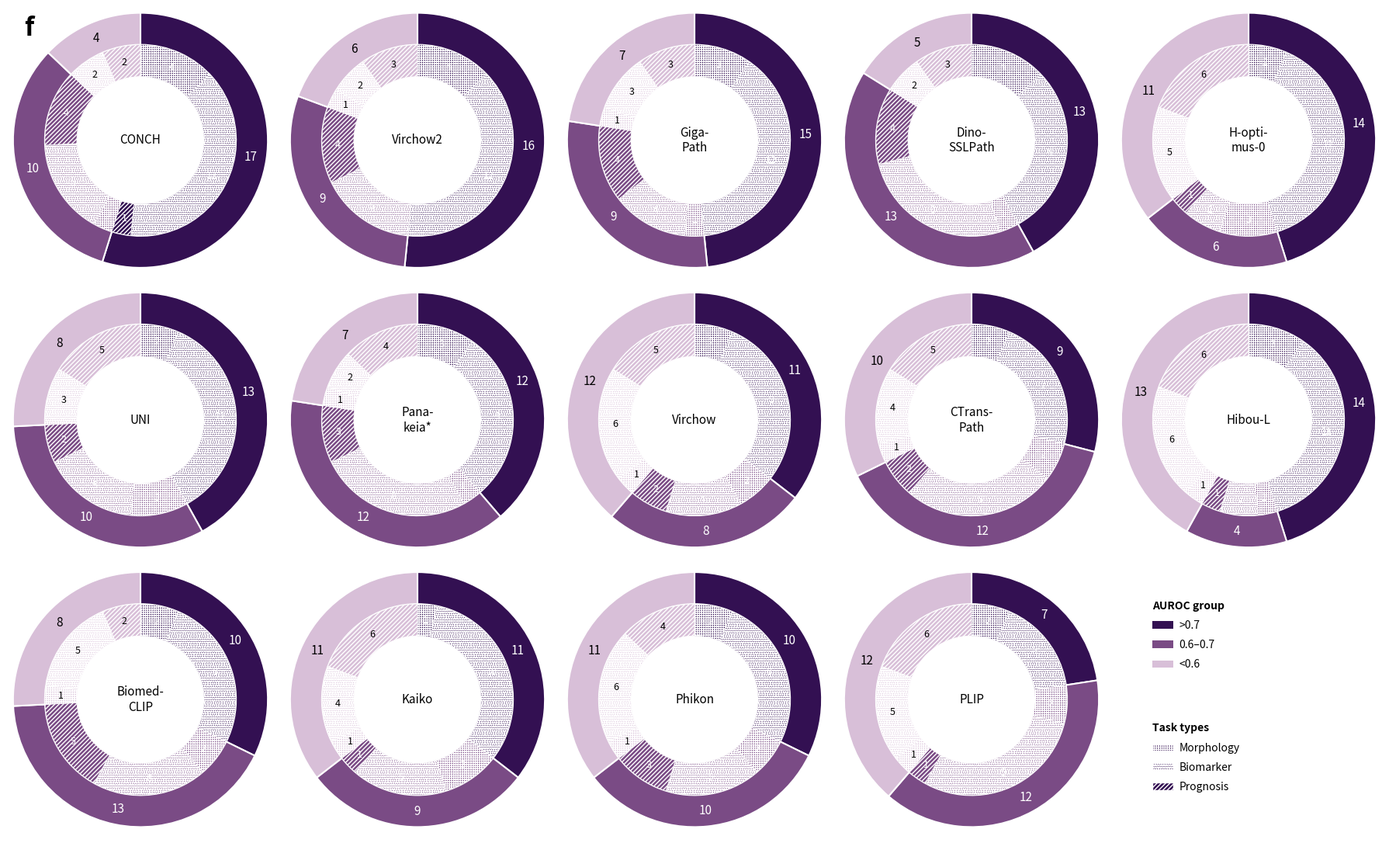

Generate this figure with matplotlib:
import sys
import io
import pandas as pd
import matplotlib.pyplot as plt
import matplotlib.patches as mpatches
import seaborn as sns
import numpy as np
from scipy import stats

# -----------------------------------------------------------------------------
# 1. Data Loading
# ---------------------------------------------------------

# Summary Data
summary_data = {
    'Model': ['CONCH', 'Virchow2', 'ProvGigaPath', 'DinoSSLPath', 'H-optimus-0', 'UNI', 'Panakeia*', 'Virchow', 'CTransPath', 'Hibou-L', 'BiomedCLIP', 'Kaiko', 'Phikon', 'PLIP'],
    'Above 0.7': [17, 16, 15, 13, 14, 13, 12, 11, 9, 14, 10, 11, 10, 7],
    '0.6 - 0.7': [10, 9, 9, 13, 6, 10, 12, 8, 12, 4, 13, 9, 10, 12],
    'Below 0.6': [4, 6, 7, 5, 11, 8, 7, 12, 10, 13, 8, 11, 11, 12]
}
df_summary = pd.DataFrame(summary_data)

# Breakdown Data
breakdown_data = {
    'Model': ['BiomedCLIP', 'CONCH', 'CTransPath', 'DinoSSLPath', 'H-optimus-0', 'Hibou-L', 'Kaiko', 'PLIP', 'Panakeia*', 'Phikon', 'ProvGigaPath', 'UNI', 'Virchow', 'Virchow2'],
    "('Above 0.7', 'Morphology')": [2, 4, 2, 4, 2, 3, 1, 2, 3, 2, 3, 2, 2, 4],
    "('Above 0.7', 'Biomarker')":  [8, 12, 7, 9, 12, 11, 10, 5, 9, 8, 12, 11, 9, 12],
    "('Above 0.7', 'Prognosis')":  [0, 1, 0, 0, 0, 0, 0, 0, 0, 0, 0, 0, 0, 0],
    "('0.6 - 0.7', 'Morphology')": [2, 1, 2, 1, 3, 1, 3, 2, 1, 2, 1, 3, 2, 0],
    "('0.6 - 0.7', 'Biomarker')":  [6, 5, 8, 8, 2, 2, 5, 9, 8, 5, 4, 5, 4, 5],
    "('0.6 - 0.7', 'Prognosis')":  [5, 4, 2, 4, 1, 1, 1, 1, 3, 3, 4, 2, 2, 4],
    "('Below 0.6', 'Morphology')": [1, 0, 1, 0, 0, 1, 1, 1, 1, 1, 1, 0, 1, 1],
    "('Below 0.6', 'Biomarker')":  [5, 2, 4, 2, 5, 6, 4, 5, 2, 6, 3, 3, 6, 2],
    "('Below 0.6', 'Prognosis')":  [2, 2, 5, 3, 6, 6, 6, 6, 4, 4, 3, 5, 5, 3]
}
df_breakdown = pd.DataFrame(breakdown_data)

# Ensure the order matches the summary table (which matches the image order)
order = df_summary['Model'].tolist()
df_breakdown = df_breakdown.set_index('Model').reindex(order).reset_index()

# ---------------------------------------------------------
# 2. Configuration & Styling
# ---------------------------------------------------------

# Colors based on the image
COLORS = {
    'Above 0.7': '#331052',   # Dark Indigo/Purple
    '0.6 - 0.7': '#7A4B85',   # Medium Purple
    'Below 0.6': '#D8BFD8'    # Thistle/Light Lavender
}

# Hatch patterns for task types
HATCHES = {
    'Morphology': '++',   # Checkered/Grid
    'Biomarker': 'oo',    # Circles
    'Prognosis': '//'     # Diagonal
}

# Manual label mapping for center text to match image line breaks
MODEL_LABELS = {
    'ProvGigaPath': 'Giga-\nPath',
    'DinoSSLPath': 'Dino-\nSSLPath',
    'H-optimus-0': 'H-opti-\nmus-0',
    'Panakeia*': 'Pana-\nkeia*',
    'CTransPath': 'CTrans-\nPath',
    'BiomedCLIP': 'Biomed-\nCLIP',
}

# Groups and Subgroups order
GROUPS = ['Above 0.7', '0.6 - 0.7', 'Below 0.6']
SUBGROUPS = ['Morphology', 'Biomarker', 'Prognosis']

# ---------------------------------------------------------
# 3. Plotting Logic
# ---------------------------------------------------------

def create_chart(output_filename='output.png'):
    # Setup grid: 3 rows, 5 columns
    fig, axes = plt.subplots(3, 5, figsize=(18, 11))
    axes = axes.flatten()

    # Iterate through models
    for i, model_name in enumerate(order):
        ax = axes[i]
        
        # Get data for this model
        row_summary = df_summary[df_summary['Model'] == model_name].iloc[0]
        row_breakdown = df_breakdown[df_breakdown['Model'] == model_name].iloc[0]

        # Prepare data lists
        outer_sizes = []
        outer_colors = []
        outer_labels = []
        
        inner_sizes = []
        inner_colors = []
        inner_hatches = []
        inner_labels = []

        # Build data in specific order: >0.7, 0.6-0.7, <0.6
        for group in GROUPS:
            # Outer Ring Data
            val = row_summary[group]
            outer_sizes.append(val)
            outer_colors.append(COLORS[group])
            outer_labels.append(str(val) if val > 0 else "")

            # Inner Ring Data
            for subgroup in SUBGROUPS:
                col_name = f"('{group}', '{subgroup}')"
                sub_val = row_breakdown[col_name]
                inner_sizes.append(sub_val)
                inner_colors.append(COLORS[group]) # Same base color
                inner_hatches.append(HATCHES[subgroup])
                inner_labels.append(str(sub_val) if sub_val > 0 else "")

        # --- Plotting ---
        
        # Start angle: 90 degrees (12 o'clock), Clockwise
        start_angle = 90
        
        # 1. Outer Ring (Solid)
        wedges_out, texts_out = ax.pie(
            outer_sizes, 
            radius=1.2, 
            colors=outer_colors, 
            startangle=start_angle,
            counterclock=False,
            wedgeprops=dict(width=0.3, edgecolor='white', linewidth=1.5)
        )

        # Label placement for Outer Ring
        for w, label in zip(wedges_out, outer_labels):
            if label == "": continue
            ang = (w.theta2 - w.theta1)/2. + w.theta1
            y = np.sin(np.deg2rad(ang)) * 1.05
            x = np.cos(np.deg2rad(ang)) * 1.05
            
            # Text color logic
            c = w.get_facecolor()
            brightness = (c[0]*299 + c[1]*587 + c[2]*114) / 1000
            txt_color = 'white' if brightness < 0.6 else 'black'
            
            ax.text(x, y, label, ha='center', va='center', 
                    fontsize=11, fontweight='normal', color=txt_color)

        # 2. Inner Ring (Hatched)
        wedges_in, texts_in = ax.pie(
            inner_sizes,
            radius=0.9,
            colors=inner_colors,
            startangle=start_angle,
            counterclock=False,
            wedgeprops=dict(width=0.3, edgecolor='white', linewidth=0.5)
        )

        # Apply hatches manually
        for w, hatch in zip(wedges_in, inner_hatches):
            w.set_hatch(hatch * 3) # Increase density
            w.set_edgecolor('white') # White hatch lines

        # Label placement for Inner Ring
        for w, label in zip(wedges_in, inner_labels):
            if label == "": continue
            ang = (w.theta2 - w.theta1)/2. + w.theta1
            r_lbl = 0.75
            y = np.sin(np.deg2rad(ang)) * r_lbl
            x = np.cos(np.deg2rad(ang)) * r_lbl
            
            c = w.get_facecolor()
            brightness = (c[0]*299 + c[1]*587 + c[2]*114) / 1000
            txt_color = 'white' if brightness < 0.6 else 'black'
            
            # Skip label if slice is too small
            if (w.theta2 - w.theta1) < 5:
                continue 

            ax.text(x, y, label, ha='center', va='center', 
                    fontsize=9, color=txt_color)

        # 3. Center Text (Model Name)
        display_name = MODEL_LABELS.get(model_name, model_name)
        ax.text(0, 0, display_name, ha='center', va='center', fontsize=11, fontweight='normal')

        ax.set_aspect('equal')

    # ---------------------------------------------------------
    # 4. Legend (Last Subplot)
    # ---------------------------------------------------------
    
    ax_leg = axes[14]
    ax_leg.axis('off')
    
    # AUROC Group (Circles)
    auroc_handles = []
    auroc_labels = ['>0.7', '0.6–0.7', '<0.6']
    for g, l in zip(GROUPS, auroc_labels):
        patch = mpatches.Circle((0,0), radius=1, facecolor=COLORS[g])
        auroc_handles.append(patch)

    # Task Types (Rectangles with Hatch)
    task_handles = []
    task_labels = ['Morphology', 'Biomarker', 'Prognosis']
    legend_base_color = COLORS['Above 0.7'] 
    
    for t in task_labels:
        patch = mpatches.Patch(
            facecolor=legend_base_color, 
            edgecolor='white', 
            hatch=HATCHES[t]*3, 
            label=t
        )
        task_handles.append(patch)

    # 1. AUROC Legend
    leg1 = ax_leg.legend(
        auroc_handles, auroc_labels, 
        title="AUROC group",
        loc='upper left', 
        bbox_to_anchor=(0.1, 0.9),
        frameon=False,
        handletextpad=0.5,
        labelspacing=0.8
    )
    leg1._legend_box.align = "left"
    leg1.get_title().set_fontweight('bold')

    # 2. Task Legend
    ax_leg.add_artist(leg1)
    
    leg2 = ax_leg.legend(
        task_handles, task_labels, 
        title="Task types",
        loc='upper left', 
        bbox_to_anchor=(0.1, 0.45),
        frameon=False,
        handletextpad=0.5,
        labelspacing=0.8
    )
    leg2._legend_box.align = "left"
    leg2.get_title().set_fontweight('bold')

    # ---------------------------------------------------------
    # 5. Final Touches
    # ---------------------------------------------------------
    
    fig.text(0.02, 0.95, 'f', fontsize=24, fontweight='bold')
    plt.tight_layout()
    plt.savefig(output_filename, dpi=300, bbox_inches='tight')
    print(f"Chart saved to {output_filename}")

if __name__ == "__main__":
    output_file = sys.argv[1] if len(sys.argv) > 1 else "output.png"
    create_chart(output_file)
